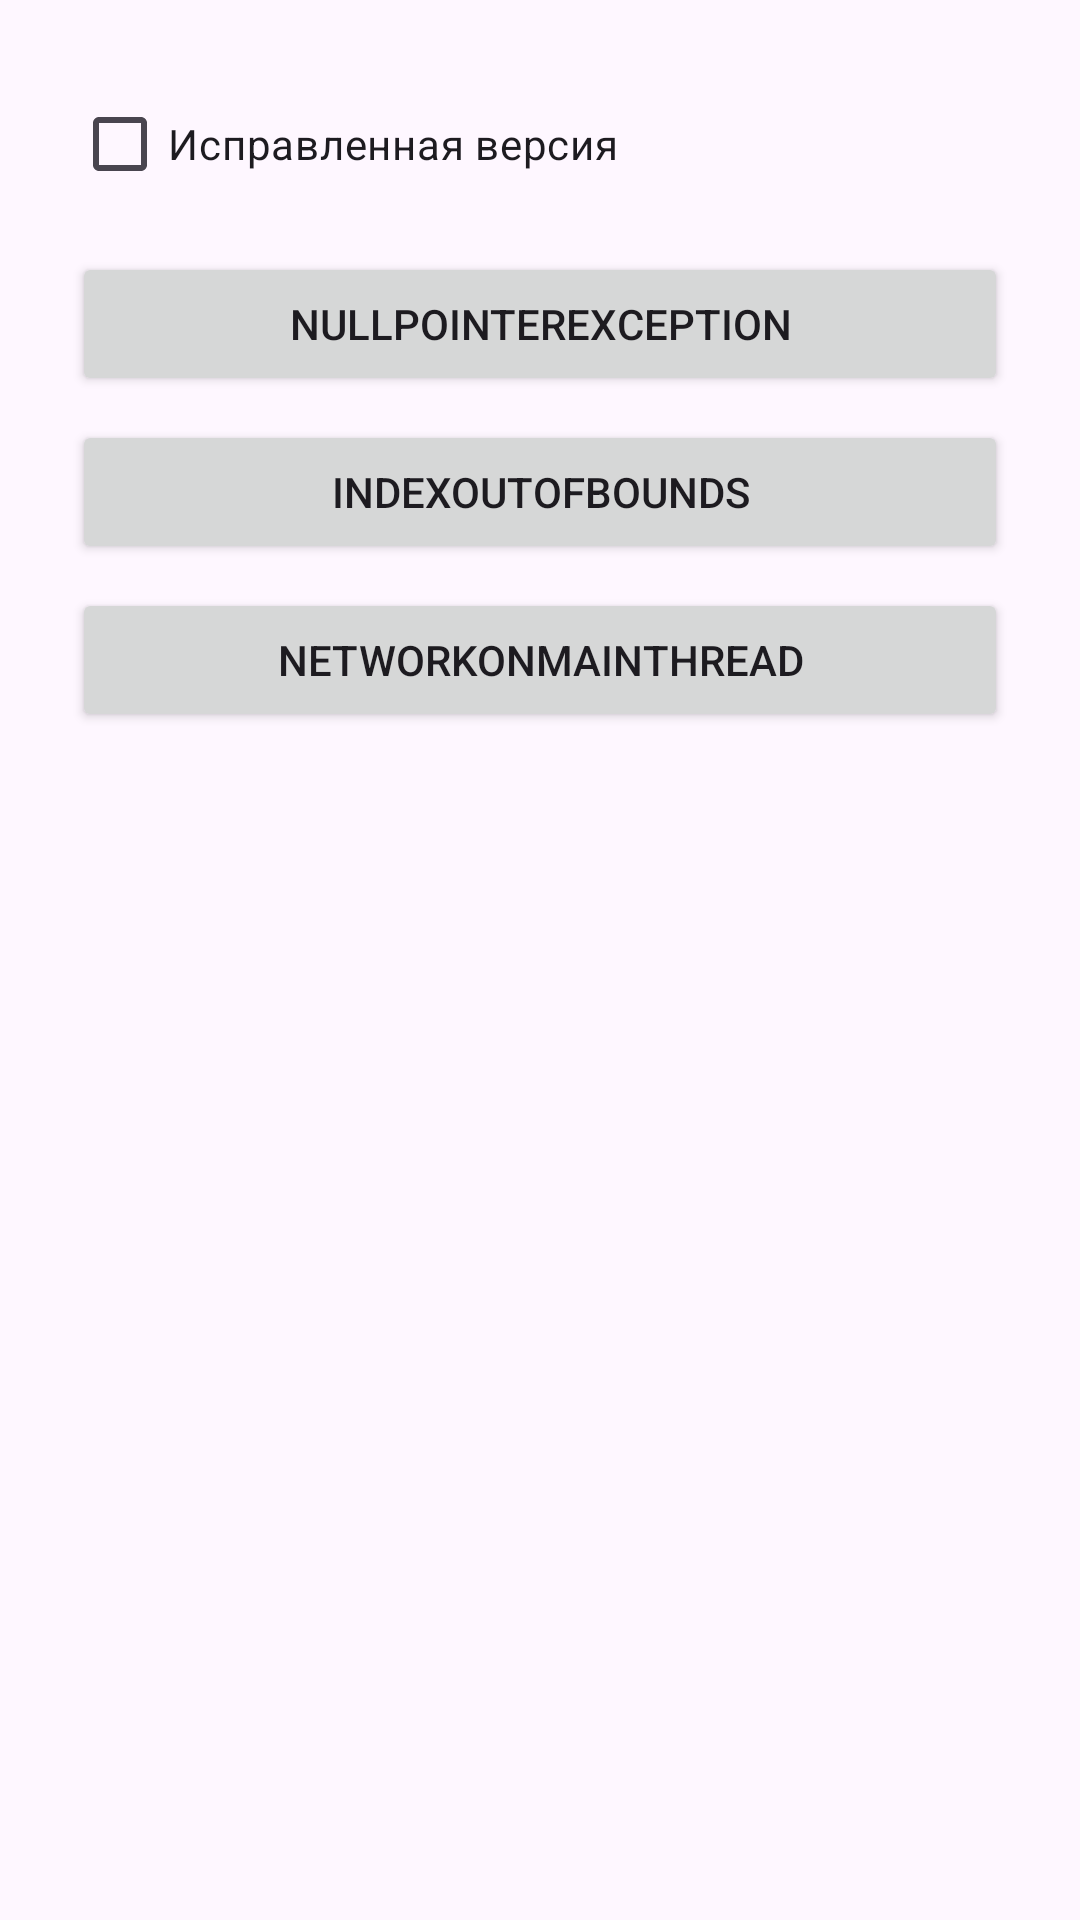

The Android layout XML behind this screen, and the referenced resources:
<!-- AndroidManifest.xml: application theme Theme.QualityLab -->
<!-- res/layout/activity_crash.xml -->
<?xml version="1.0" encoding="utf-8"?>
<ScrollView xmlns:android="http://schemas.android.com/apk/res/android"
    android:layout_width="match_parent"
    android:layout_height="match_parent"
    android:fillViewport="true">

    <LinearLayout
        android:layout_width="match_parent"
        android:layout_height="wrap_content"
        android:orientation="vertical"
        android:padding="24dp">

        <CheckBox
            android:id="@+id/cb_fixed"
            android:layout_width="match_parent"
            android:layout_height="wrap_content"
            android:minHeight="48dp"
            android:text="@string/cb_fixed" />

        <Button
            android:id="@+id/btn_npe"
            android:layout_width="match_parent"
            android:layout_height="wrap_content"
            android:layout_marginTop="12dp"
            android:text="@string/btn_npe" />

        <Button
            android:id="@+id/btn_ioobe"
            android:layout_width="match_parent"
            android:layout_height="wrap_content"
            android:layout_marginTop="8dp"
            android:text="@string/btn_ioobe" />

        <Button
            android:id="@+id/btn_network_main"
            android:layout_width="match_parent"
            android:layout_height="wrap_content"
            android:layout_marginTop="8dp"
            android:text="@string/btn_network_main" />
    </LinearLayout>
</ScrollView>
<!-- resources referenced by this layout -->
<resources>
  <string name="btn_ioobe">IndexOutOfBounds</string>
  <string name="btn_network_main">NetworkOnMainThread</string>
  <string name="btn_npe">NullPointerException</string>
  <string name="cb_fixed">Исправленная версия</string>
  <style name="Theme.QualityLab" parent="Theme.Material3.DayNight" />
</resources>
